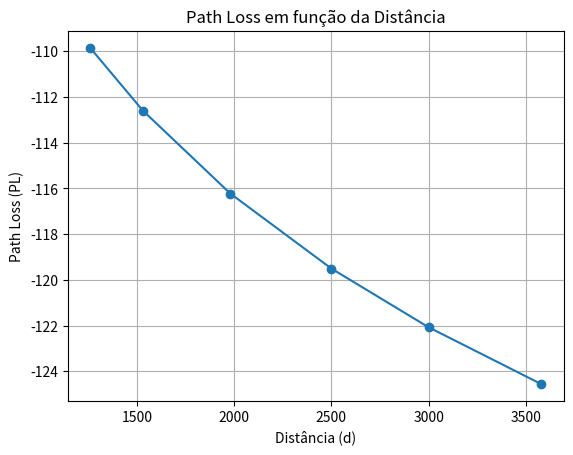

Reproduce this figure in Python.
import matplotlib.pyplot as plt

# Valores fornecidos
distancias = [1260, 1530, 1980, 2500, 3000, 3580]
PL_valores = [-109.855017, -112.589543, -116.220852, -119.505194, -122.073042, -124.562427]

# Criação do gráfico
plt.plot(distancias, PL_valores, marker='o')
plt.xlabel('Distância (d)')
plt.ylabel('Path Loss (PL)')
plt.title('Path Loss em função da Distância')
plt.grid(True)

# Exibição do gráfico
plt.show()